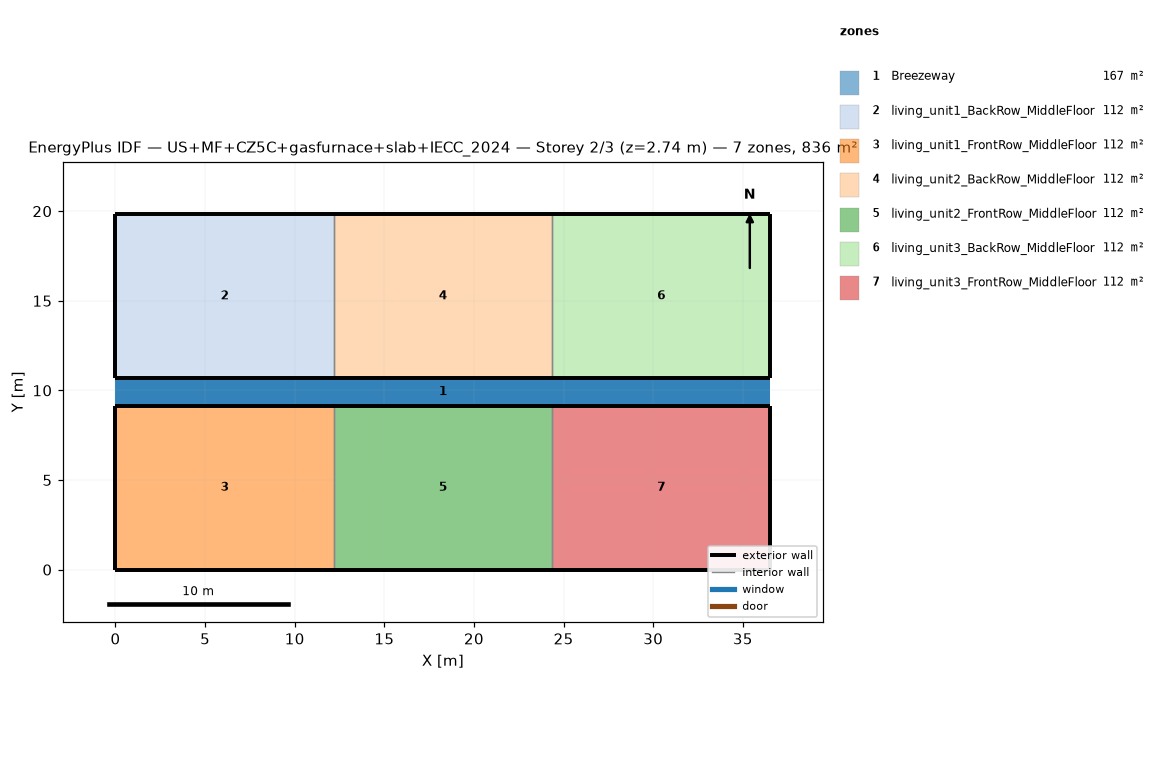
=== STOREY PLAN SPEC (per zone: floor XY polygon, exterior-wall plan segments, windows/doors) ===
zone 1: Breezeway  (167.0 m²)
  floor: (36.54, 9.16) (0.00, 9.16) (0.00, 10.68) (36.54, 10.68)
  floor: (36.54, 9.16) (0.00, 9.16) (0.00, 10.68) (36.54, 10.68)
  floor: (36.54, 9.16) (0.00, 9.16) (0.00, 10.68) (36.54, 10.68)
zone 2: living_unit1_BackRow_MiddleFloor  (111.5 m²)
  floor: (12.18, 10.68) (0.00, 10.68) (0.00, 19.84) (12.18, 19.84)
  exterior wall: (0.00, 10.68) – (12.18, 10.68)  [12.2 m]
  exterior wall: (12.18, 19.84) – (0.00, 19.84)  [12.2 m]
  exterior wall: (0.00, 19.84) – (0.00, 10.68)  [9.2 m]
  interior walls: 1
zone 3: living_unit1_FrontRow_MiddleFloor  (111.5 m²)
  floor: (12.18, 0.00) (0.00, 0.00) (0.00, 9.16) (12.18, 9.16)
  exterior wall: (0.00, 0.00) – (12.18, 0.00)  [12.2 m]
  exterior wall: (12.18, 9.16) – (0.00, 9.16)  [12.2 m]
  exterior wall: (0.00, 9.16) – (0.00, 0.00)  [9.2 m]
  interior walls: 1
zone 4: living_unit2_BackRow_MiddleFloor  (111.5 m²)
  floor: (24.36, 10.68) (12.18, 10.68) (12.18, 19.84) (24.36, 19.84)
  exterior wall: (12.18, 10.68) – (24.36, 10.68)  [12.2 m]
  exterior wall: (24.36, 19.84) – (12.18, 19.84)  [12.2 m]
  interior walls: 2
zone 5: living_unit2_FrontRow_MiddleFloor  (111.5 m²)
  floor: (24.36, 0.00) (12.18, 0.00) (12.18, 9.16) (24.36, 9.16)
  exterior wall: (12.18, 0.00) – (24.36, 0.00)  [12.2 m]
  exterior wall: (24.36, 9.16) – (12.18, 9.16)  [12.2 m]
  interior walls: 2
zone 6: living_unit3_BackRow_MiddleFloor  (111.5 m²)
  floor: (36.54, 10.68) (24.36, 10.68) (24.36, 19.84) (36.54, 19.84)
  exterior wall: (24.36, 10.68) – (36.54, 10.68)  [12.2 m]
  exterior wall: (36.54, 10.68) – (36.54, 19.84)  [9.2 m]
  exterior wall: (36.54, 19.84) – (24.36, 19.84)  [12.2 m]
  interior walls: 1
zone 7: living_unit3_FrontRow_MiddleFloor  (111.5 m²)
  floor: (36.54, 0.00) (24.36, 0.00) (24.36, 9.16) (36.54, 9.16)
  exterior wall: (24.36, 0.00) – (36.54, 0.00)  [12.2 m]
  exterior wall: (36.54, 0.00) – (36.54, 9.16)  [9.2 m]
  exterior wall: (36.54, 9.16) – (24.36, 9.16)  [12.2 m]
  interior walls: 1

=== DERIVED (storey summary) ===
Building: US+MF+CZ5C+gasfurnace+slab+IECC_2024
Storey: 2 of 3  (floor level z = 2.74 m)
Storey gross floor area: 836.2 m²
Zones on this storey: 7
  - Breezeway: floor 167.0 m²
  - living_unit1_BackRow_MiddleFloor: floor 111.5 m²; exterior wall 33.5 m (86.9 m²); WWR 0.0%
  - living_unit1_FrontRow_MiddleFloor: floor 111.5 m²; exterior wall 33.5 m (86.9 m²); WWR 0.0%
  - living_unit2_BackRow_MiddleFloor: floor 111.5 m²; exterior wall 24.4 m (63.1 m²); WWR 0.0%
  - living_unit2_FrontRow_MiddleFloor: floor 111.5 m²; exterior wall 24.4 m (63.1 m²); WWR 0.0%
  - living_unit3_BackRow_MiddleFloor: floor 111.5 m²; exterior wall 33.5 m (86.9 m²); WWR 0.0%
  - living_unit3_FrontRow_MiddleFloor: floor 111.5 m²; exterior wall 33.5 m (86.9 m²); WWR 0.0%
Zone adjacency (shared interzone walls):
  - living_unit1_BackRow_MiddleFloor ↔ living_unit2_BackRow_MiddleFloor
  - living_unit1_FrontRow_MiddleFloor ↔ living_unit2_FrontRow_MiddleFloor
  - living_unit2_BackRow_MiddleFloor ↔ living_unit3_BackRow_MiddleFloor
  - living_unit2_FrontRow_MiddleFloor ↔ living_unit3_FrontRow_MiddleFloor